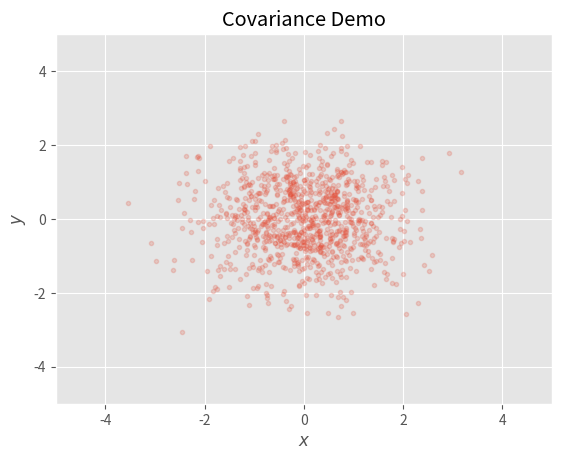

Python code for this plot: (Note: this script raises an exception after producing the figure.)
"""
This application demos the effect of covariance on a normal distribution.
It shows a plot of samples drawn from the distribution and allows the user to scale the covariance updating the plot as it changes.

Widget documentation and examples can be found at the following links:
http://matplotlib.org/api/widgets_api.html
http://matplotlib.org/examples/widgets/slider_demo.html
"""
import matplotlib

import numpy as np
import matplotlib.pyplot as plt
from matplotlib.widgets import Slider

plt.style.use('ggplot')
fig = plt.figure()
samples = np.random.multivariate_normal([0, 0], np.array([[1, 0], [0, 1]]), 1000)
l, = plt.plot(samples[:, 0], samples[:, 1], '.', alpha=0.2)
plt.title("Covariance Demo")
plt.xlabel("$x$")
plt.ylabel("$y$")
covariance_axes = plt.axis([0, 1, -10, 10]) #TODO(cglwn) Make this not go on top of the scatter plot.
plt.xlim(-5, 5)
plt.ylim(-5, 5)
axcolor = 'lightgoldenrodyellow'
axfreq = plt.axes([0.25, 0.1, 0.65, 0.03], axisbg=axcolor)
covariance_slider = Slider(axfreq, '$cov(\mathcal{X}, \mathcal{Y})$', -2.0, 2.0, valinit=0.0)
def update(val):
    # TODO(cglwn) Find a way to edit the title when the covariance changes.
    covariance = covariance_slider.val
    samples = np.random.multivariate_normal([0, 0], np.array([[1, covariance], [covariance, 1]]), 1000)
    l.set_data(samples[:,0], samples[:, 1])
    fig.canvas.draw_idle()
covariance_slider.on_changed(update)
plt.show()